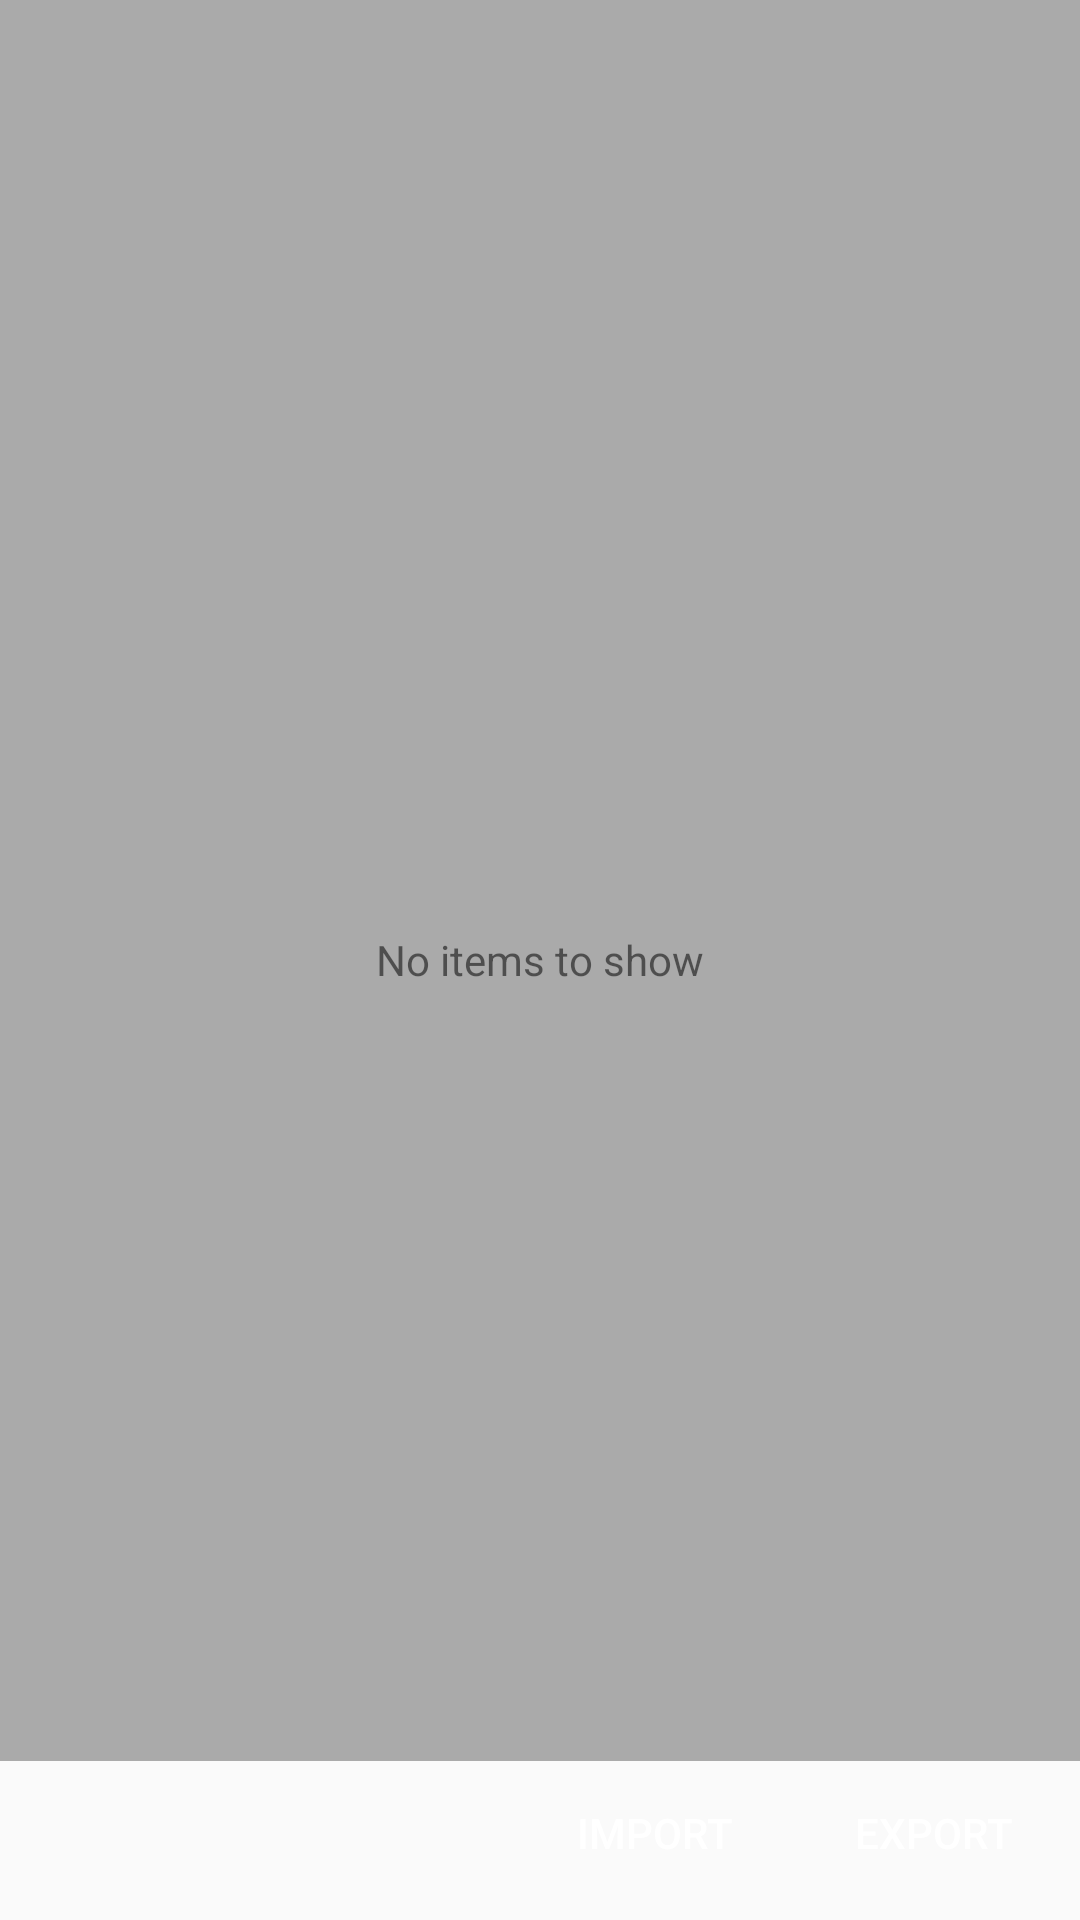

Reconstruct the res/layout file that produces this screen, plus the resources it refers to.
<!-- AndroidManifest.xml: application theme AppTheme -->
<!-- res/layout/fragment_item_list.xml -->
<?xml version="1.0" encoding="utf-8"?>
<RelativeLayout xmlns:android="http://schemas.android.com/apk/res/android"
    android:layout_width="match_parent"
    android:layout_height="match_parent">

    <androidx.recyclerview.widget.RecyclerView
        android:id="@+id/recyclerView"
        android:name=".ItemFragment"
        android:layout_width="match_parent"
        android:layout_height="match_parent"
        android:background="@android:color/darker_gray"
        android:padding="4dp"
        android:layout_above="@+id/saveResetLayer"
        android:scrollbars="vertical" />

    <TextView
        android:id="@+id/noItemsTextView"
        android:layout_width="wrap_content"
        android:layout_height="wrap_content"
        android:layout_centerHorizontal="true"
        android:layout_centerVertical="true"
        android:text="@string/no_items_to_show" />

    <RelativeLayout
        android:id="@+id/saveResetLayer"
        android:layout_width="match_parent"
        android:layout_height="wrap_content"
        android:layout_alignParentBottom="true"
        android:layout_marginBottom="5dp"
        android:orientation="horizontal">

        <TextView
            android:id="@+id/itemsCountInfoTextView"
            android:layout_width="wrap_content"
            android:layout_height="wrap_content"
            android:paddingStart="20dp"
            android:paddingEnd="10dp"
            android:layout_centerVertical="true"
            android:text=""
            android:layout_alignParentStart="true"
            android:layout_toStartOf="@id/importButton" />

        <Button
            android:id="@+id/exportButton"
            android:layout_width="wrap_content"
            android:layout_height="wrap_content"
            android:layout_alignParentEnd="true"
            android:layout_marginEnd="5dp"
            android:background="@drawable/custom_button"
            android:text="@string/export_button_text"
            android:layout_centerVertical="true"
            android:textColor="#ffffff" />

        <Button
            android:id="@+id/importButton"
            android:layout_width="wrap_content"
            android:layout_height="wrap_content"
            android:layout_marginEnd="5dp"
            android:layout_toStartOf="@id/exportButton"
            android:background="@drawable/custom_button"
            android:layout_centerVertical="true"
            android:text="@string/import_button_text"
            android:textColor="#ffffff" />

    </RelativeLayout>

</RelativeLayout>
<!-- resources referenced by this layout -->
<resources>
  <string name="export_button_text">Export</string>
  <string name="import_button_text">Import</string>
  <string name="no_items_to_show">No items to show</string>
  <style name="AppTheme" parent="Theme.AppCompat.Light.NoActionBar">
          
          <item name="colorPrimary">@color/colorPrimary</item>
          <item name="colorPrimaryDark">@color/colorPrimaryDark</item>
          <item name="colorAccent">@color/colorAccent</item>
      </style>
  <color name="colorPrimary">#6200EE</color>
  <color name="colorPrimaryDark">#3700B3</color>
  <color name="colorAccent">#03DAC5</color>
</resources>
